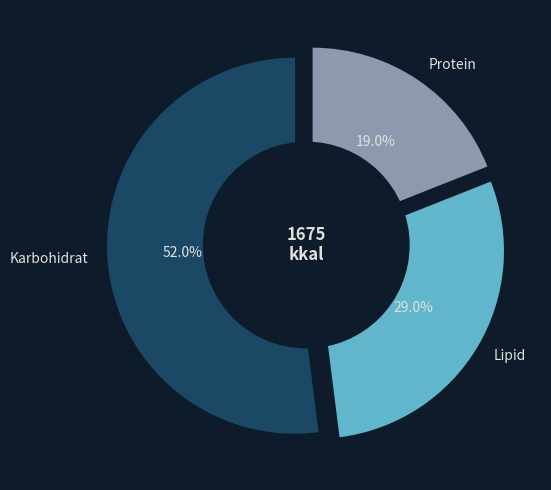
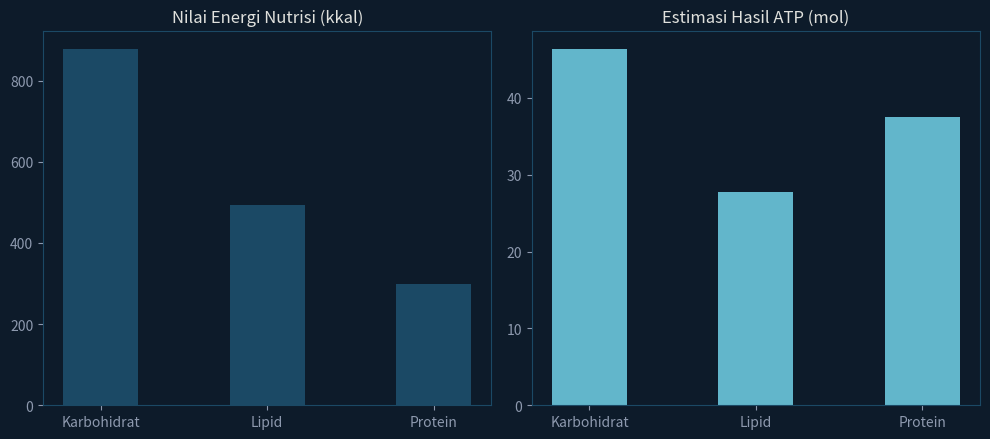
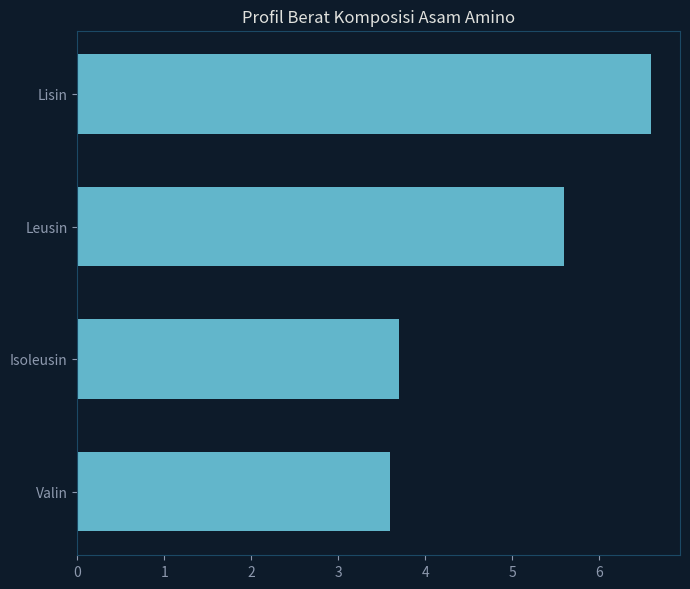
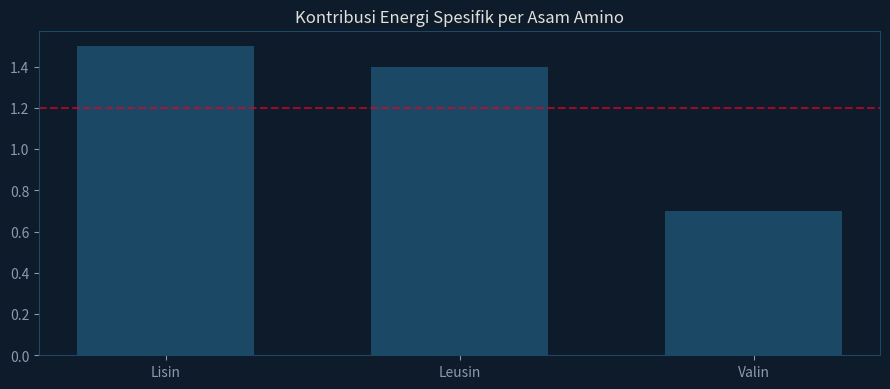
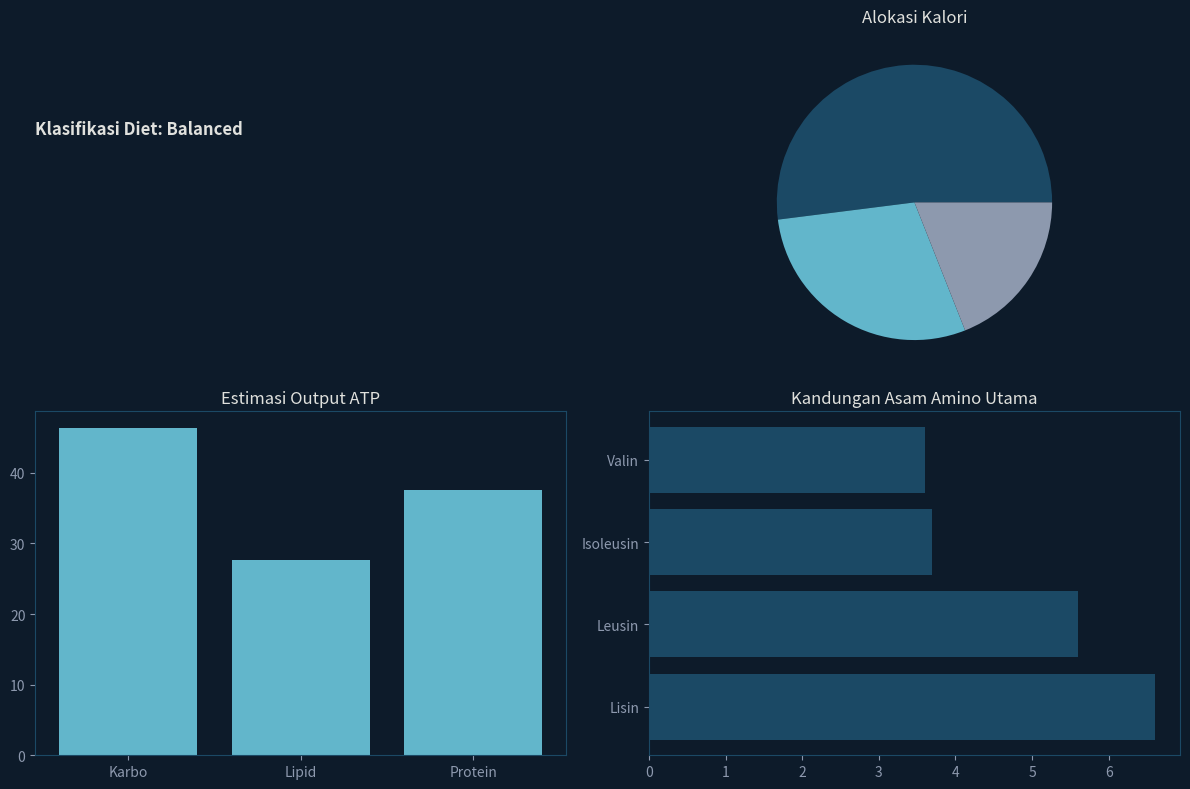

The matplotlib source for these figures, in order:
import json
import sys
import os
import textwrap
from pathlib import Path
from datetime import datetime
from typing import Optional

import matplotlib
matplotlib.use("Agg") 
import matplotlib.pyplot as plt
import matplotlib.patches as mpatches
import matplotlib.gridspec as gridspec
from matplotlib.ticker import MaxNLocator
import numpy as np

try:
    import seaborn as sns
    HAS_SEABORN = True
except ImportError:
    HAS_SEABORN = False

BG_COLOR = "#0D1B2A"      
TEXT_COLOR = "#E0E1DD"    
MUTED_COLOR = "#8D99AE"   
ACCENT_PRIMARY = "#1B4965" 
ACCENT_SECONDARY = "#62B6CB" 
ALERT_COLOR = "#D90429"   

ESSENTIAL_AMINO_ACIDS = frozenset({
    "histidin", "isoleusin", "leusin", "lisin",
    "metionin", "fenilalanin", "treonin", "triptofan", "valin",
})


def _apply_dark_style():
    plt.rcParams.update({
        "figure.facecolor": BG_COLOR,
        "axes.facecolor": BG_COLOR,
        "text.color": TEXT_COLOR,
        "axes.labelcolor": TEXT_COLOR,
        "xtick.color": MUTED_COLOR,
        "ytick.color": MUTED_COLOR,
        "axes.edgecolor": ACCENT_PRIMARY,
        "grid.color": ACCENT_PRIMARY,
        "grid.alpha": 0.3,
        "font.family": "sans-serif",
        "figure.dpi": 300
    })


def plot_calorie_distribution(data: dict, save_path: Path):
    _apply_dark_style()
    rasio = data.get("rasio_kalori", {})
    energi = data.get("energi", {})
    diet_detail = data.get("klasifikasi_diet", {}).get("detail", {})
    
    labels = ["Karbohidrat", "Lipid", "Protein"]
    values = [rasio.get("karbohidrat_ratio", 0), rasio.get("lipid_ratio", 0), rasio.get("protein_ratio", 0)]
    if sum(values) == 0: return

    colors = [ACCENT_PRIMARY, ACCENT_SECONDARY, MUTED_COLOR]
    explode = [0.06 if diet_detail.get(k, {}).get("status") != "normal" else 0.0 for k in ["karbohidrat", "lipid", "protein"]]

    fig, ax = plt.subplots(figsize=(6, 5))
    ax.pie(values, explode=explode, labels=labels, colors=colors, autopct="%1.1f%%", startangle=90, textprops=dict(color=TEXT_COLOR))
    fig.gca().add_artist(plt.Circle((0, 0), 0.55, fc=BG_COLOR))
    
    ax.text(0, 0, f"{energi.get('total_kcal', 0):.0f}\nkkal", ha="center", va="center", color=TEXT_COLOR, fontsize=12, fontweight="bold")
    plt.tight_layout()
    plt.savefig(save_path)
    plt.close()


def plot_atp_comparison(data: dict, save_path: Path):
    _apply_dark_style()
    energi = data.get("energi", {})
    atp = data.get("atp", {})
    
    categories = ["Karbohidrat", "Lipid", "Protein"]
    kcal_vals = [energi.get("karbohidrat_kcal", 0), energi.get("lipid_kcal", 0), energi.get("protein_kcal", 0)]
    atp_vals = [atp.get("karbohidrat_atp", 0), atp.get("lipid_atp", 0), atp.get("protein_atp", 0)]
    
    fig, (ax1, ax2) = plt.subplots(1, 2, figsize=(10, 4.5))
    x = np.arange(len(categories))
    
    ax1.bar(x, kcal_vals, 0.45, color=ACCENT_PRIMARY)
    ax1.set_title("Nilai Energi Nutrisi (kkal)")
    ax1.set_xticks(x)
    ax1.set_xticklabels(categories)
    
    ax2.bar(x, atp_vals, 0.45, color=ACCENT_SECONDARY)
    ax2.set_title("Estimasi Hasil ATP (mol)")
    ax2.set_xticks(x)
    ax2.set_xticklabels(categories)
    
    plt.tight_layout()
    plt.savefig(save_path)
    plt.close()


def plot_amino_acid_profile(data: dict, save_path: Path):
    aa_breakdown = data.get("breakdown_asam_amino")
    if not aa_breakdown: return
        
    _apply_dark_style()
    sorted_aa = sorted(aa_breakdown.items(), key=lambda item: item[1])
    names = [k.capitalize() for k, _ in sorted_aa]
    grams = [v for _, v in sorted_aa]
    
    colors = [ACCENT_SECONDARY if k.lower() in ESSENTIAL_AMINO_ACIDS else ACCENT_PRIMARY for k, _ in sorted_aa]
    
    fig, ax = plt.subplots(figsize=(7, 6))
    ax.barh(names, grams, color=colors, height=0.6)
    ax.set_title("Profil Berat Komposisi Asam Amino")
    plt.tight_layout()
    plt.savefig(save_path)
    plt.close()


def plot_atp_per_amino_acid(data: dict, save_path: Path):
    atp_detail = data.get("atp_detail_per_aa")
    if not atp_detail: return
        
    _apply_dark_style()
    per_aa = atp_detail.get("atp_per_asam_amino", {})
    sorted_atp = sorted(per_aa.items(), key=lambda item: item[1], reverse=True)
    names = [k.capitalize() for k, _ in sorted_atp]
    values = [v for _, v in sorted_atp]
    
    fig, ax = plt.subplots(figsize=(9, 4))
    ax.bar(names, values, color=ACCENT_PRIMARY, width=0.6)
    ax.axhline(np.mean(values), color=ALERT_COLOR, linestyle="--", alpha=0.7)
    ax.set_title("Kontribusi Energi Spesifik per Asam Amino")
    plt.tight_layout()
    plt.savefig(save_path)
    plt.close()


def plot_dashboard_summary(data: dict, save_path: Path):
    """Menggabungkan komponen utama ke dalam satu lembar panel berkas infografis besar."""
    _apply_dark_style()
    fig = plt.figure(figsize=(12, 8))
    gs = gridspec.GridSpec(2, 2)
    
    # Subplot Mini Kiri: Info
    ax_info = fig.add_subplot(gs[0, 0])
    ax_info.axis("off")
    ax_info.text(0.0, 0.7, f"Klasifikasi Diet: {data.get('klasifikasi_diet', {}).get('label', 'Unclassified')}", fontsize=12, fontweight="bold", color=TEXT_COLOR)
    
    # Subplot Mini Kanan: Pie
    ax_pie = fig.add_subplot(gs[0, 1])
    rasio = data.get("rasio_kalori", {})
    ax_pie.pie([rasio.get("karbohidrat_ratio", 0), rasio.get("lipid_ratio", 0), rasio.get("protein_ratio", 0)], colors=[ACCENT_PRIMARY, ACCENT_SECONDARY, MUTED_COLOR])
    ax_pie.set_title("Alokasi Kalori")

    # Subplot Bawah Kiri: Bar ATP
    ax_atp = fig.add_subplot(gs[1, 0])
    atp = data.get("atp", {})
    ax_atp.bar(["Karbo", "Lipid", "Protein"], [atp.get("karbohidrat_atp", 0), atp.get("lipid_atp", 0), atp.get("protein_atp", 0)], color=ACCENT_SECONDARY)
    ax_atp.set_title("Estimasi Output ATP")

    # Subplot Bawah Kanan: AA
    ax_aa = fig.add_subplot(gs[1, 1])
    aa_data = data.get("breakdown_asam_amino", {})
    if aa_data:
        top_aa = sorted(aa_data.items(), key=lambda x: x[1], reverse=True)[:5]
        ax_aa.barh([x[0].capitalize() for x in top_aa], [x[1] for x in top_aa], color=ACCENT_PRIMARY)
    ax_aa.set_title("Kandungan Asam Amino Utama")

    plt.tight_layout()
    plt.savefig(save_path)
    plt.close()


def print_dashboard(data: dict):
    rasio = data.get("rasio_kalori", {})
    print("\n" + "="*50)
    print("         DASHBOARD TEKSTUAL MONITORING ENERGI")
    print("="*50)
    for k, v in rasio.items():
        bar = "█" * int(v * 20) + "░" * (20 - int(v * 20))
        print(f"  {k.split('_')[0].capitalize():<12}: {v*100:5.1f}% [{bar}]")
    print("="*50 + "\n")


def visualize_all(export_dict: dict, save_dir: str = "plots"):
    out_path = Path(save_dir)
    out_path.mkdir(parents=True, exist_ok=True)
    plot_calorie_distribution(export_dict, out_path / "calorie_distribution.png")
    plot_atp_comparison(export_dict, out_path / "atp_comparison.png")
    if "breakdown_asam_amino" in export_dict:
        plot_amino_acid_profile(export_dict, out_path / "amino_acid_profile.png")
    if "atp_detail_per_aa" in export_dict:
        plot_atp_per_amino_acid(export_dict, out_path / "atp_detail_per_amino_acid.png")
    plot_dashboard_summary(export_dict, out_path / "diet_dashboard.png")
    print_dashboard(export_dict)


DEMO_DATA = {
    "metadata": {"timestamp": "2026-05-29T12:00:00", "versi": "1.0"},
    "input": {"karbohidrat_g": 220.0, "protein_g": 75.0, "lipid_g": 55.0},
    "energi": {"total_kcal": 1675.0, "karbohidrat_kcal": 880.0, "lipid_kcal": 495.0, "protein_kcal": 300.0},
    "rasio_kalori": {"karbohidrat_ratio": 0.52, "lipid_ratio": 0.29, "protein_ratio": 0.19},
    "atp": {"karbohidrat_atp": 46.4, "lipid_atp": 27.7, "protein_atp": 37.5, "total_atp": 111.6, "metode": "rata-rata per gram"},
    "klasifikasi_diet": {"label": "Balanced", "detail": {}},
    "breakdown_asam_amino": {"leusin": 5.6, "lisin": 6.6, "valin": 3.6, "isoleusin": 3.7},
    "atp_detail_per_aa": {"atp_per_asam_amino": {"leusin": 1.4, "lisin": 1.5, "valin": 0.7}, "total_atp": 3.6, "metode": "Akurat"}
}

if __name__ == "__main__":
    visualize_all(DEMO_DATA)
